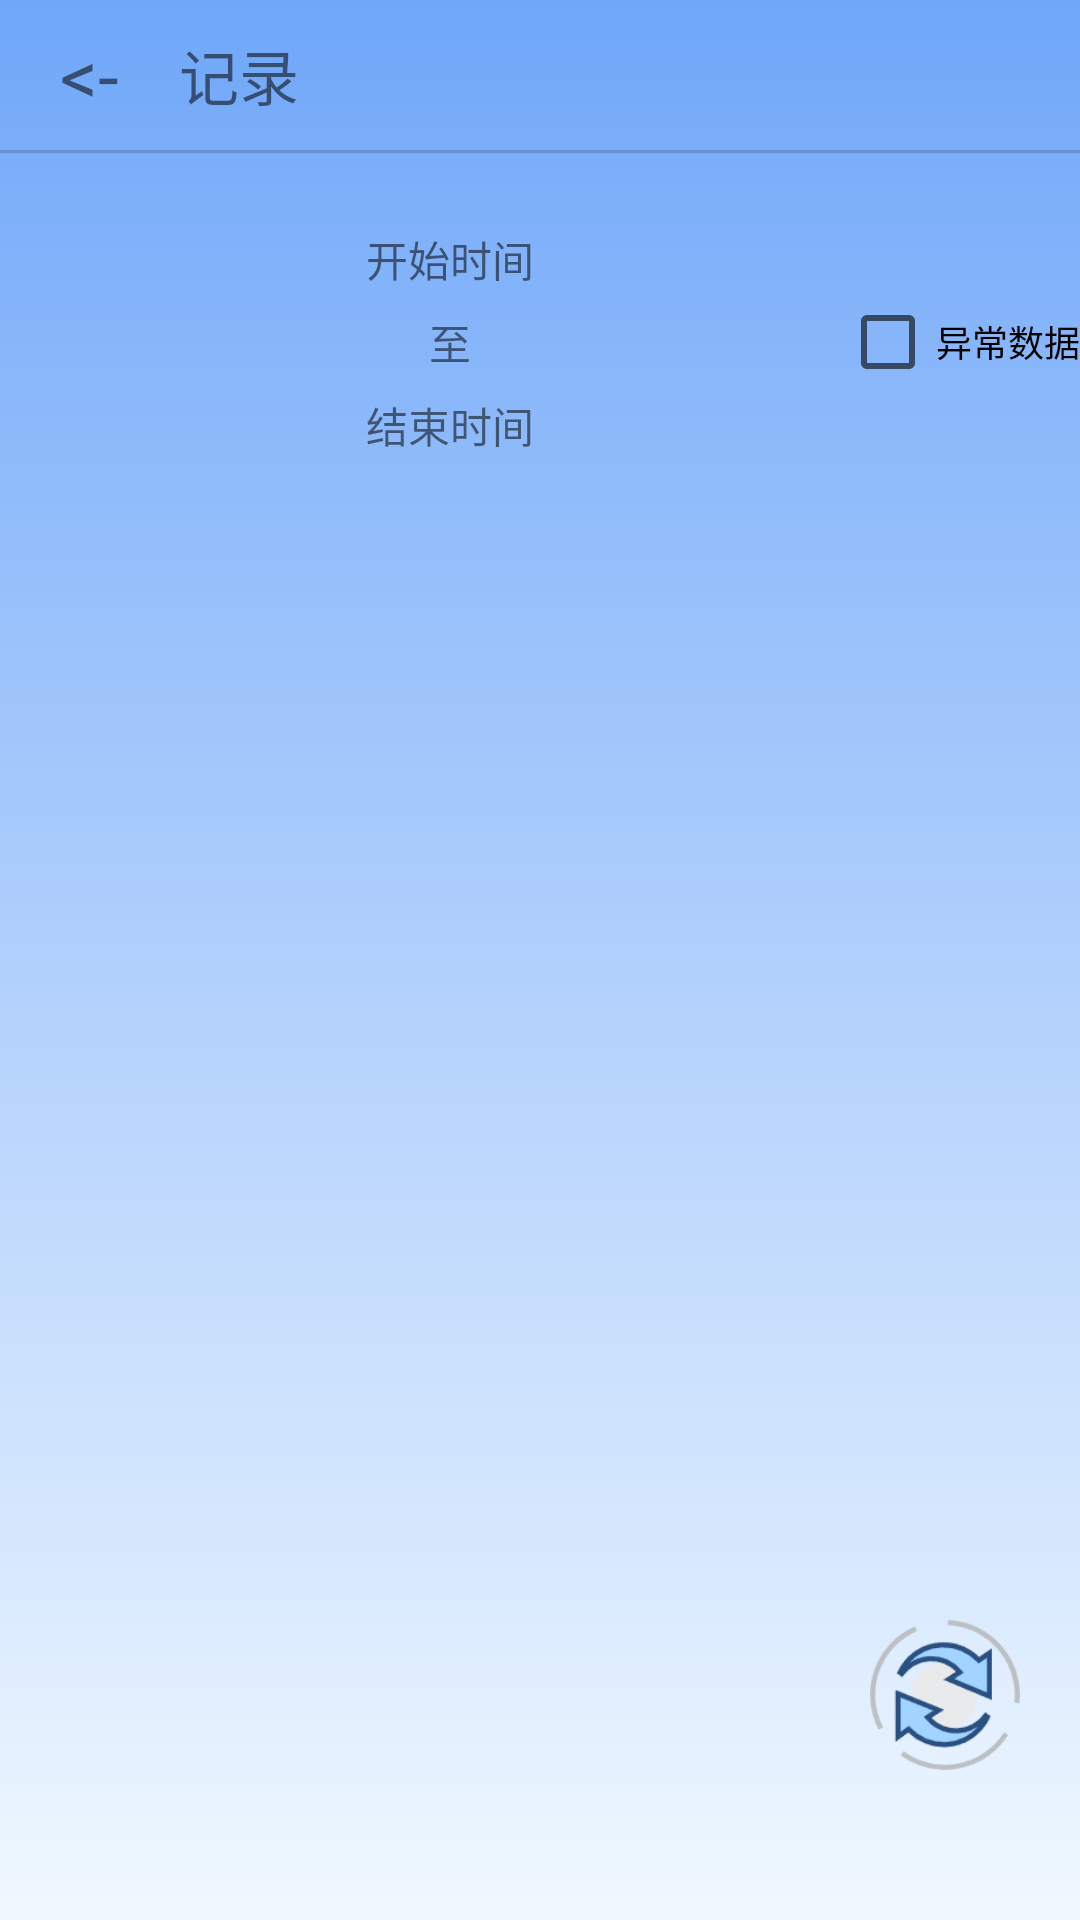

This screen was rendered from an Android layout file. Write that file and the resources it references.
<!-- AndroidManifest.xml: application theme Theme.SmartCutchGPS -->
<!-- res/layout/activity_record.xml -->
<?xml version="1.0" encoding="utf-8"?>

<LinearLayout xmlns:android="http://schemas.android.com/apk/res/android"
    xmlns:app="http://schemas.android.com/apk/res-auto"
    xmlns:tools="http://schemas.android.com/tools"
    android:layout_width="match_parent"
    android:layout_height="match_parent"
    android:background="@drawable/shape"
    android:orientation="vertical"
    tools:context=".RecordActivity">

    <LinearLayout
        android:layout_width="match_parent"
        android:layout_height="50dp"
        android:gravity="center">

        <TextView
            android:id="@+id/backBtn"
            android:layout_width="wrap_content"
            android:layout_height="wrap_content"
            android:layout_marginStart="20dp"
            android:text="&lt;-"
            android:textSize="25sp" />

        <TextView
            android:layout_width="0dp"
            android:layout_height="wrap_content"
            android:layout_marginStart="20dp"
            android:layout_weight="1"
            android:text="记录"
            android:textSize="20sp" />
    </LinearLayout>

    <View
        android:layout_width="match_parent"
        android:layout_height="1dp"
        android:layout_marginBottom="20dp"
        android:background="#28000000" />

    <LinearLayout
        android:layout_width="match_parent"
        android:layout_height="wrap_content"
        android:gravity="center"
        android:orientation="horizontal"
        android:paddingStart="20dp">

        <LinearLayout
            android:layout_width="0dp"
            android:layout_height="wrap_content"
            android:layout_weight="1"
            android:gravity="center"
            android:orientation="vertical">

            <TextView
                android:id="@+id/startTime"
                android:layout_width="match_parent"
                android:layout_height="wrap_content"
                android:background="@drawable/textview_border"
                android:gravity="center"
                android:padding="5dp"
                android:text="开始时间" />

            <TextView
                android:layout_width="wrap_content"
                android:layout_height="wrap_content"
                android:layout_margin="2dp"
                android:text="至" />

            <TextView
                android:id="@+id/endTime"
                android:layout_width="match_parent"
                android:layout_height="wrap_content"
                android:background="@drawable/textview_border"
                android:gravity="center"
                android:padding="5dp"
                android:text="结束时间" />

        </LinearLayout>


        <CheckBox
            android:id="@+id/isWaring"
            android:layout_width="wrap_content"
            android:layout_height="wrap_content"
            android:text="异常数据"
            android:textSize="12sp" />
    </LinearLayout>

    <FrameLayout
        android:layout_width="match_parent"
        android:layout_height="0dp"
        android:layout_weight="1">

        <ListView
            android:id="@+id/listView"
            android:layout_width="match_parent"
            android:layout_height="wrap_content"
            android:padding="10dp" />

        <ImageView
            android:id="@+id/refreshBtn"
            android:layout_width="50dp"
            android:layout_height="50dp"
            android:layout_gravity="right|bottom"
            android:layout_marginEnd="20dp"
            android:layout_marginBottom="50dp"
            android:src="@mipmap/refresh" />

        <TextView
            android:id="@+id/listDataNull"
            android:layout_width="match_parent"
            android:layout_height="match_parent"
            android:gravity="center"
            android:text="没有数据"
            android:textSize="25sp"
            android:visibility="gone" />
    </FrameLayout>


</LinearLayout>
<!-- resources referenced by this layout -->
<resources>
  <!-- drawable shape (drawable) -->
  <?xml version="1.0" encoding="utf-8"?>
  
  <shape xmlns:android="http://schemas.android.com/apk/res/android"
      android:shape="rectangle">
  
      <gradient
          android:angle="270"
          android:centerX="0.5"
          android:endColor="@color/aliceblue"
          android:startColor="@color/shape1"
          android:type="linear" />
  
  </shape>
  <!-- mipmap refresh: png bitmap (mipmap-hdpi, 4756 bytes) -->
  <style name="Theme.SmartCutchGPS" parent="Base.Theme.SmartCutchGPS" />
  <color name="aliceblue">#f0f8ff</color>
  <color name="shape1">#FF70A7F9</color>
  <style name="Base.Theme.SmartCutchGPS" parent="Theme.MaterialComponents.DayNight.NoActionBar.Bridge">
          
          
      </style>
</resources>
